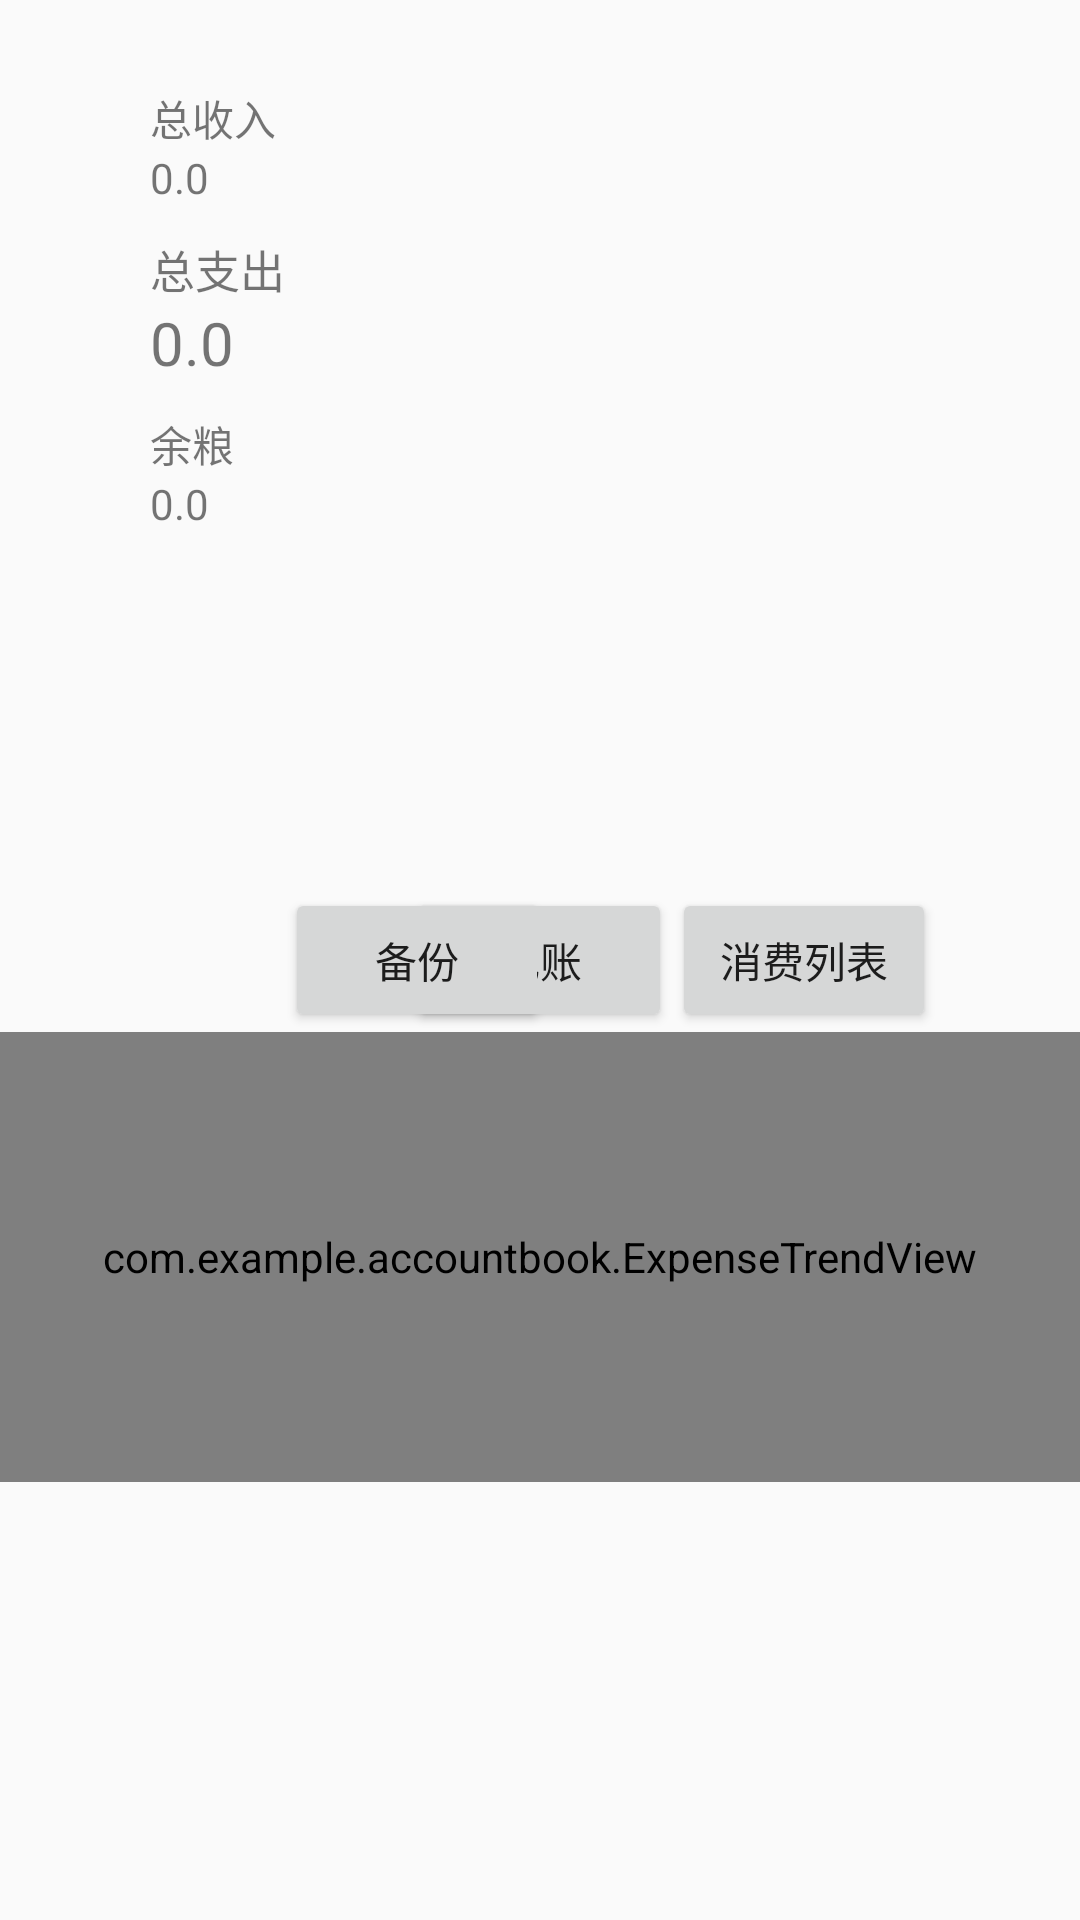

The Android layout XML behind this screen, and the referenced resources:
<!-- AndroidManifest.xml: application theme AppTheme -->
<!-- res/layout/activity_main.xml -->
<RelativeLayout xmlns:android="http://schemas.android.com/apk/res/android"
    xmlns:tools="http://schemas.android.com/tools"
    android:layout_width="match_parent"
    android:layout_height="match_parent" >

    
    <TextView 
        android:id="@+id/text_main_time"
        android:layout_width="fill_parent"
        android:layout_height="wrap_content"
         />
    
    <TextView 
        android:id="@+id/text_flag1"
        android:layout_marginLeft="50dp"
        android:layout_width="wrap_content"
        android:layout_height="wrap_content"
        android:layout_marginTop="10dp"
        android:layout_below="@id/text_main_time"
        android:text="总收入"
         />
    
    <TextView 
        android:id="@+id/text_sum_income"
        android:layout_alignLeft="@id/text_flag1"
        android:layout_width="fill_parent"
        android:layout_height="wrap_content"
        android:layout_below="@id/text_flag1"
        android:text="0.0" />
    
    
    <TextView 
        android:id="@+id/text_flag2"
        android:layout_alignLeft="@id/text_flag1"
        android:layout_width="wrap_content"
        android:layout_height="wrap_content"
        android:layout_marginTop="10dp"
        android:layout_below="@id/text_sum_income"
        android:text="总支出"
        android:textSize="15sp"
         />
    
    <TextView 
        android:id="@+id/text_sum_expense"
        android:layout_alignLeft="@id/text_flag1"
        android:layout_width="fill_parent"
        android:layout_height="wrap_content"
        android:textSize="20sp"
        android:text="0.0"
        android:layout_below="@id/text_flag2" />
    
    
    
    <TextView 
        android:id="@+id/text_flag3"
        android:layout_alignLeft="@id/text_flag1"
        android:layout_width="wrap_content"
        android:layout_height="wrap_content"
        android:layout_marginTop="10dp"
        android:layout_below="@id/text_sum_expense"
        android:text="余粮"
         />
    
    <TextView 
        android:id="@+id/text_sum_balance"
        android:layout_alignLeft="@id/text_flag1"
        android:layout_width="fill_parent"
        android:layout_height="wrap_content"
        android:text="0.0"
        android:layout_below="@id/text_flag3" />
  
    
    <Button 
        android:id="@+id/btn_add_account"
        android:layout_width="wrap_content"
        android:layout_height="wrap_content"
        android:text="记账"
        android:layout_centerHorizontal="true"
        android:layout_centerVertical="true" />

     <Button
        android:id="@+id/btn_test"
        android:layout_width="wrap_content"
        android:layout_height="wrap_content"
        android:layout_toRightOf="@id/btn_add_account"
        android:layout_alignTop="@id/btn_add_account"
        android:text="消费列表" />
    
    <com.example.accountbook.ExpenseTrendView
        android:id="@+id/menulist"
        android:layout_width="fill_parent"
        android:layout_height="150dp"
        android:layout_alignParentLeft="true"
        android:layout_alignParentRight="true"
        android:layout_below="@+id/btn_add_account"
        android:layout_margin="0dp"
        android:background="@color/white" />

    <Button
        android:id="@+id/btn_backup"
        android:layout_width="wrap_content"
        android:layout_height="wrap_content"
        android:layout_alignBaseline="@+id/btn_add_account"
        android:layout_alignBottom="@+id/btn_add_account"
        android:layout_toRightOf="@+id/text_flag2"
        android:text="备份" />

</RelativeLayout>
<!-- resources referenced by this layout -->
<resources>
  <style name="AppTheme" parent="AppBaseTheme">
          
      </style>
  <style name="AppBaseTheme" parent="Theme.AppCompat.Light">
          
      </style>
  <!-- not gathered from this repository: default colours our renderer supplied (Android Studio template values) -->
  <color name="white">#FFFFFFFF</color>
</resources>
